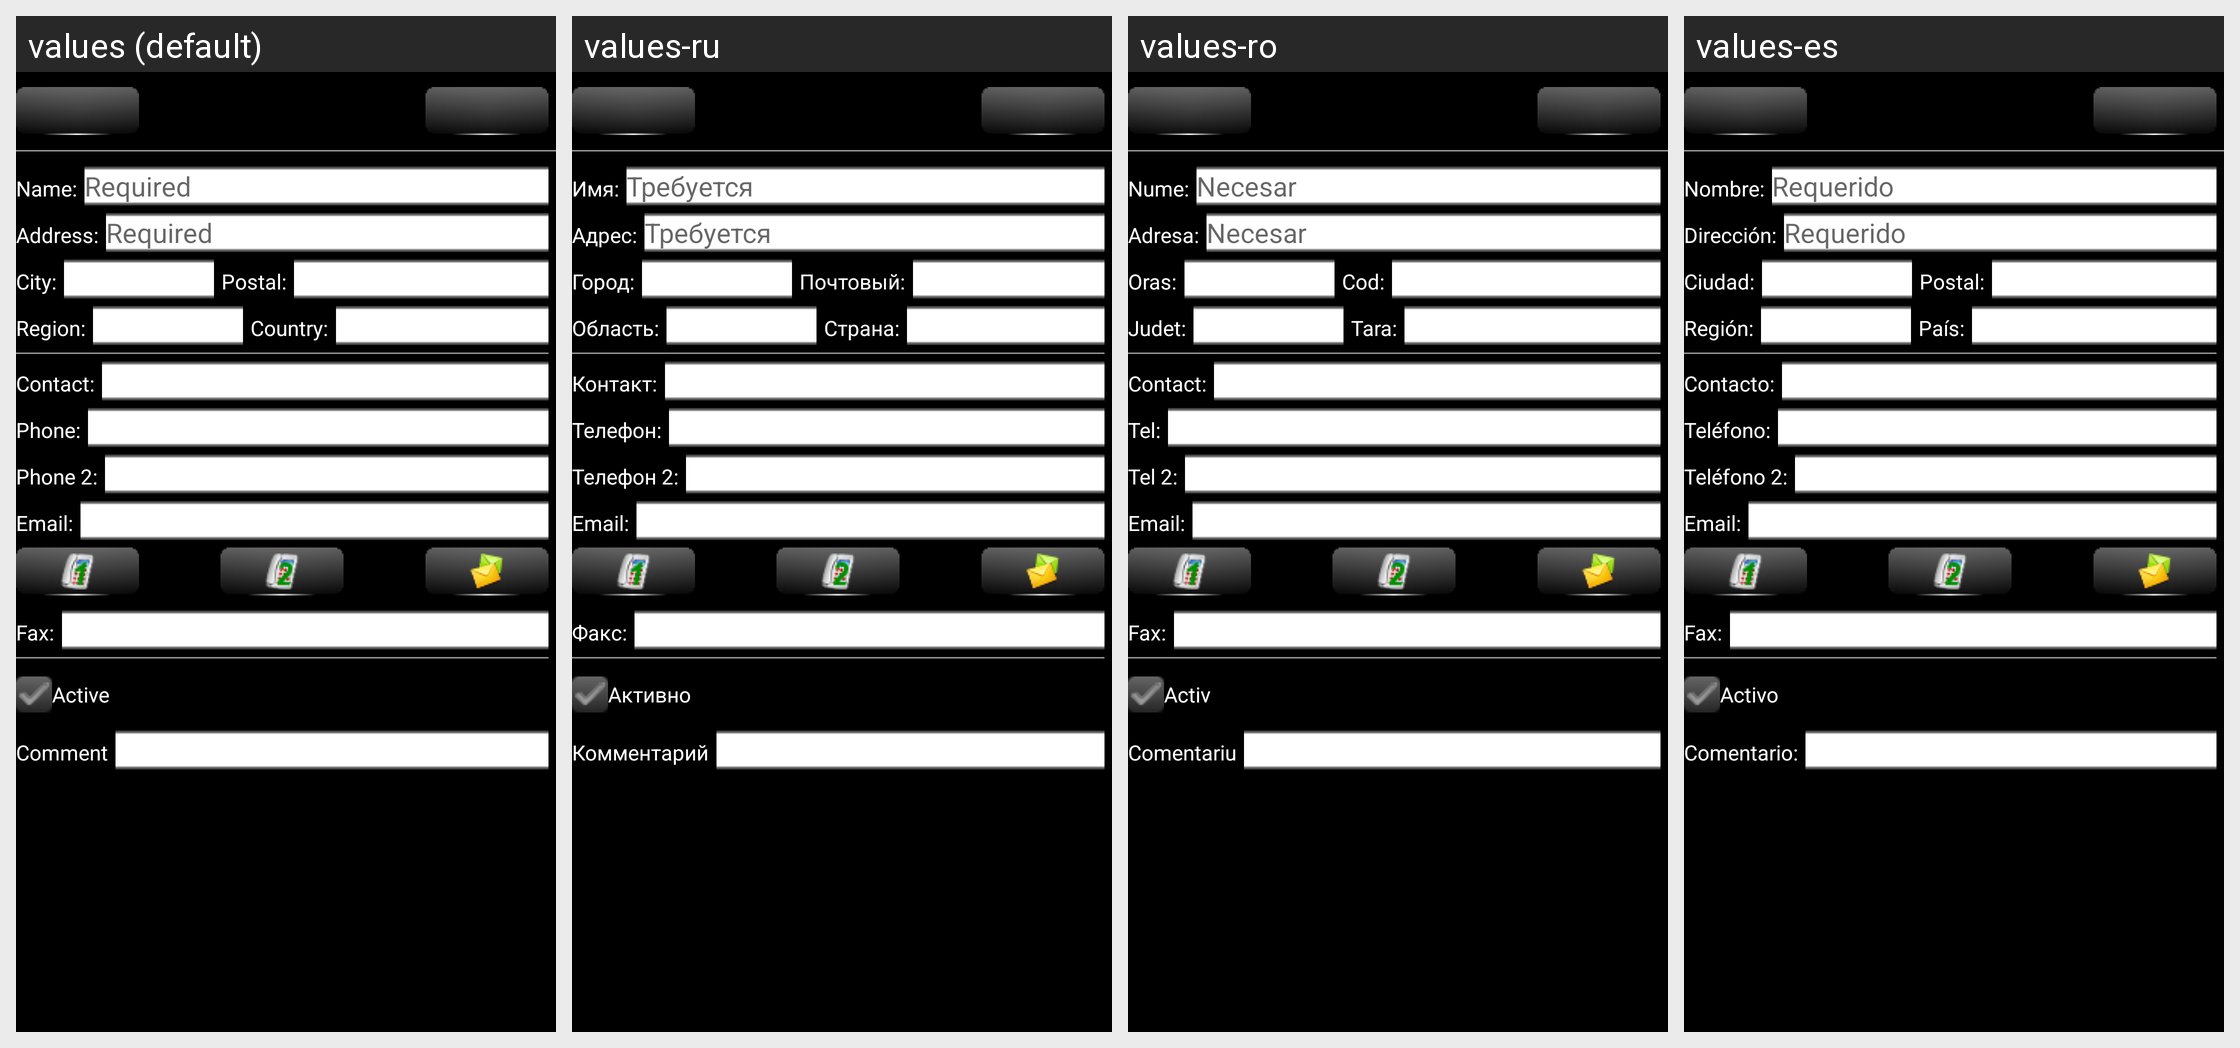

Translations of the strings shown on this Android screen, per locale in the grid:
Android screen res/layout/bpartner_location_edit_activity.xml rendered under 4 locales, left to right: values (default), values-ru, values-ro, values-es. Device: Nexus 5 (rendered at 1080×1920; each locale shown at half size, 540×960, under a caption strip naming it); theme AppTheme.
Other locales in the repository, not shown: values-de, values-hu, values-zh-rCN, values-zh-rTW.
Strings drawn on this screen, with the default value and each locale's value (text and hints the layout hard-codes, and strings that could not be matched under every locale, appear in the picture but are not listed):

GEN_NameLabel
  values: Name:
  values-ru: Имя:
  values-ro: Nume:
  values-es: Nombre:

GEN_Required
  values: Required
  values-ru: Требуется
  values-ro: Necesar
  values-es: Requerido

GEN_Address
  values: Address:
  values-ru: Адрес:
  values-ro: Adresa:
  values-es: Dirección:

GEN_City
  values: City:
  values-ru: Город:
  values-ro: Oras:
  values-es: Ciudad:

GEN_Postal
  values: Postal:
  values-ru: Почтовый:
  values-ro: Cod:
  values-es: Postal:

GEN_Region
  values: Region:
  values-ru: Область:
  values-ro: Judet:
  values-es: Región:

GEN_Country
  values: Country:
  values-ru: Страна:
  values-ro: Tara:
  values-es: País:

GEN_Contact
  values: Contact:
  values-ru: Контакт:
  values-ro: Contact:
  values-es: Contacto:

GEN_Phone
  values: Phone:
  values-ru: Телефон:
  values-ro: Tel:
  values-es: Teléfono:

GEN_Phone2
  values: Phone 2:
  values-ru: Телефон 2:
  values-ro: Tel 2:
  values-es: Teléfono 2:

GEN_Email
  values: Email:
  values-ru: Email:
  values-ro: Email:
  values-es: Email:

GEN_Fax
  values: Fax:
  values-ru: Факс:
  values-ro: Fax:
  values-es: Fax:

GEN_IsActiveLabel
  values: Active
  values-ru: Активно
  values-ro: Activ
  values-es: Activo

GEN_UserCommentLabel
  values: Comment
  values-ru: Комментарий
  values-ro: Comentariu
  values-es: Comentario:
